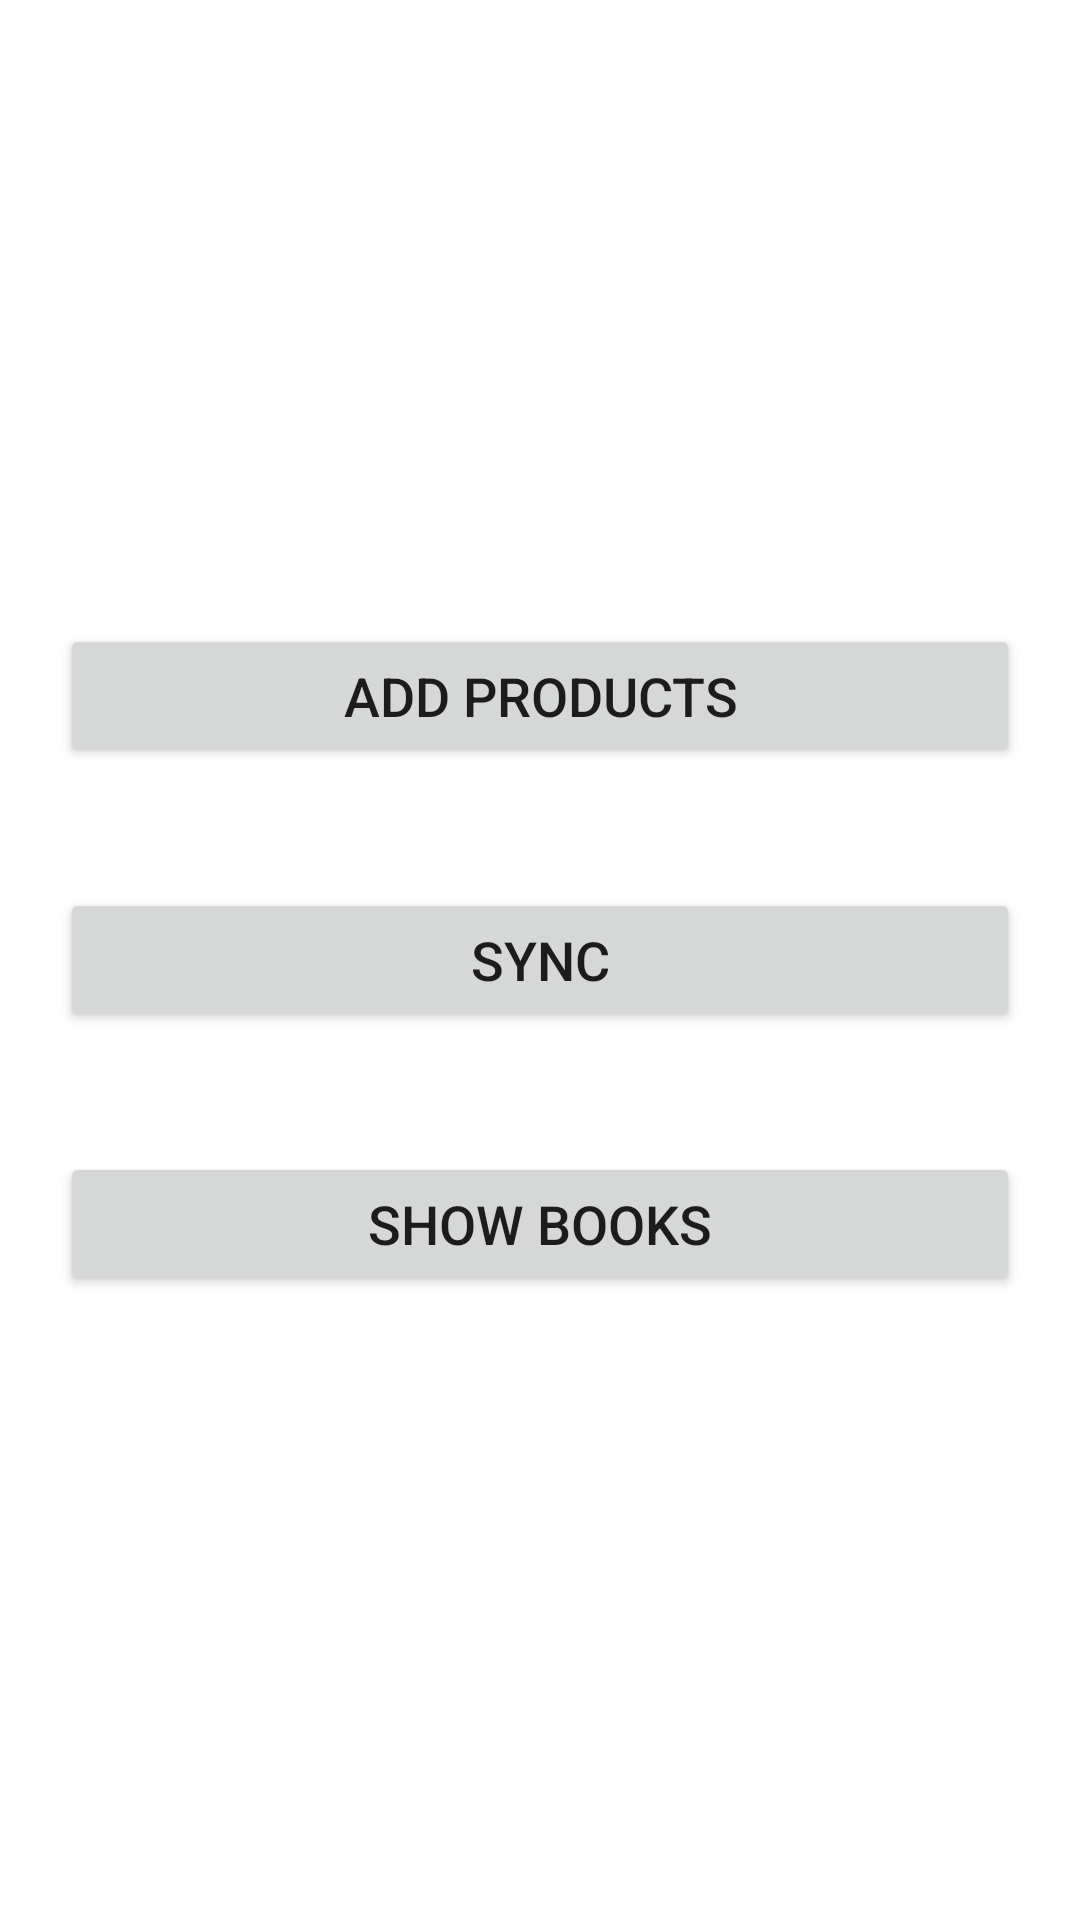

Write the Android layout XML for this screen, with the resource values it uses.
<!-- AndroidManifest.xml: application theme Theme.GormalOneApp.NoActionBar -->
<!-- res/layout/activity_main.xml -->
<?xml version="1.0" encoding="utf-8"?>
<LinearLayout xmlns:android="http://schemas.android.com/apk/res/android"
    xmlns:app="http://schemas.android.com/apk/res-auto"
    xmlns:tools="http://schemas.android.com/tools"
    android:layout_width="match_parent"
    android:layout_height="match_parent"
    android:gravity="center"
    android:orientation="vertical"
    tools:context=".MainActivity">

    <Button
        android:id="@+id/btnProduct"
        android:layout_width="match_parent"
        android:layout_height="wrap_content"
        android:layout_margin="20dp"
        android:text="Add Products"
        android:textSize="18dp" />

    <Button
        android:id="@+id/btSync"
        android:layout_width="match_parent"
        android:layout_height="wrap_content"
        android:layout_margin="20dp"
        android:text="Sync"
        android:textSize="18dp" />

    <Button
        android:id="@+id/btBooks"
        android:layout_width="match_parent"
        android:layout_height="wrap_content"
        android:layout_margin="20dp"
        android:text="Show Books"
        android:textSize="18dp" />
</LinearLayout>
<!-- resources referenced by this layout -->
<resources>
  <style name="Theme.GormalOneApp.NoActionBar">
          <item name="windowActionBar">false</item>
          <item name="windowNoTitle">true</item>
      </style>
</resources>
